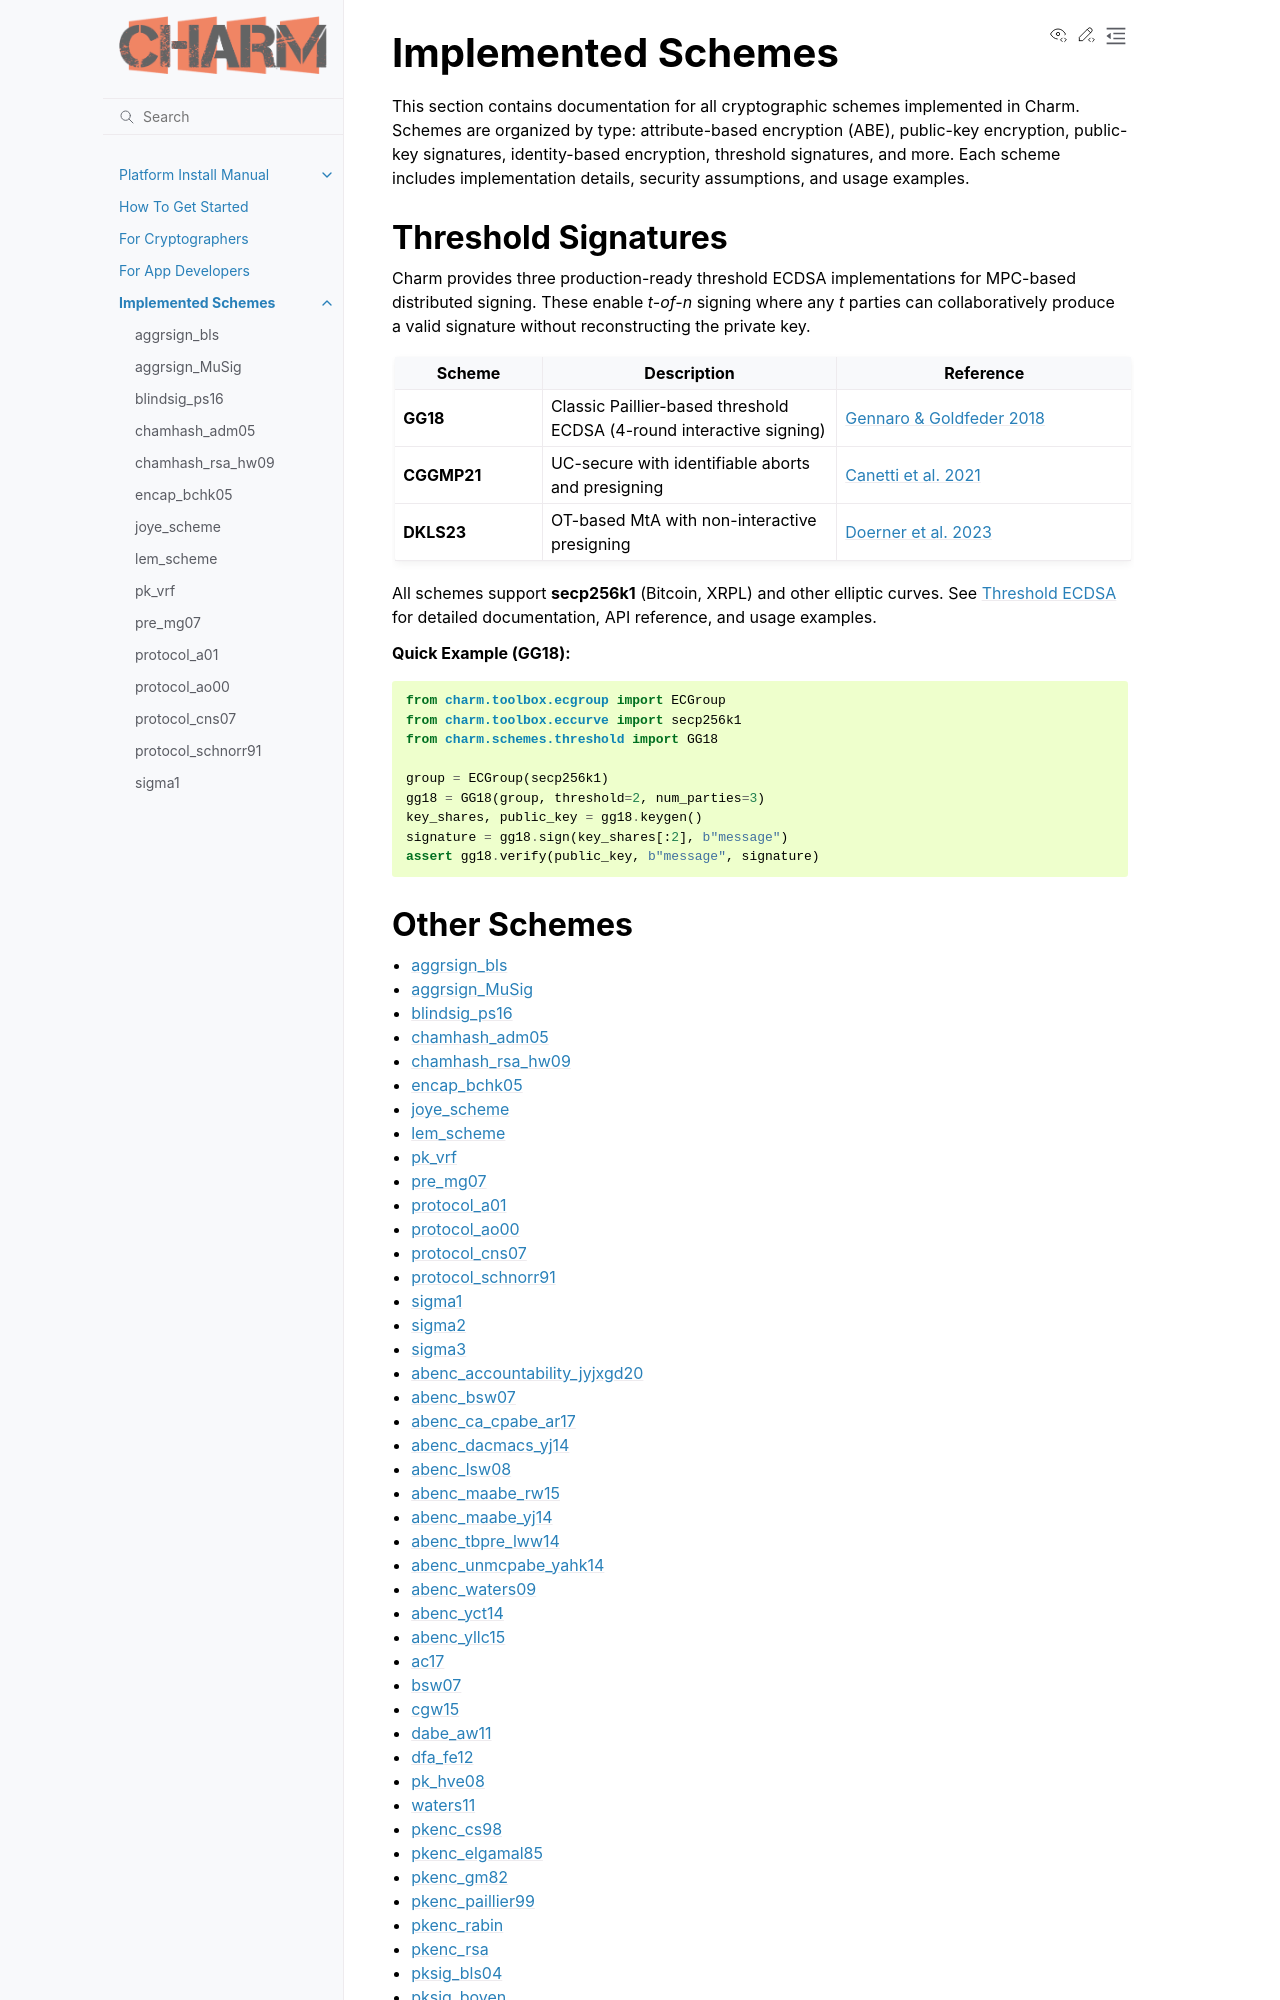

repository: JHUISI/charm · page: schemes.html · generator: sphinx

.. _schemes:

Implemented Schemes
-----------------------------------------

.. sectionauthor:: J. Ayo Akinyele

This section contains documentation for all cryptographic schemes implemented in Charm.
Schemes are organized by type: attribute-based encryption (ABE), public-key encryption,
public-key signatures, identity-based encryption, threshold signatures, and more.
Each scheme includes implementation details, security assumptions, and usage examples.

Threshold Signatures
^^^^^^^^^^^^^^^^^^^^

Charm provides three production-ready threshold ECDSA implementations for MPC-based
distributed signing. These enable *t-of-n* signing where any *t* parties can
collaboratively produce a valid signature without reconstructing the private key.

.. list-table::
   :header-rows: 1
   :widths: 20 40 40

   * - Scheme
     - Description
     - Reference
   * - **GG18**
     - Classic Paillier-based threshold ECDSA (4-round interactive signing)
     - `Gennaro & Goldfeder 2018 <https://eprint.iacr.org/2019/114.pdf>`_
   * - **CGGMP21**
     - UC-secure with identifiable aborts and presigning
     - `Canetti et al. 2021 <https://eprint.iacr.org/2021/060>`_
   * - **DKLS23**
     - OT-based MtA with non-interactive presigning
     - `Doerner et al. 2023 <https://eprint.iacr.org/2023/765>`_

All schemes support **secp256k1** (Bitcoin, XRPL) and other elliptic curves.
See :doc:`threshold` for detailed documentation, API reference, and usage examples.

**Quick Example (GG18):**

.. code-block:: python

    from charm.toolbox.ecgroup import ECGroup
    from charm.toolbox.eccurve import secp256k1
    from charm.schemes.threshold import GG18

    group = ECGroup(secp256k1)
    gg18 = GG18(group, threshold=2, num_parties=3)
    key_shares, public_key = gg18.keygen()
    signature = gg18.sign(key_shares[:2], b"message")
    assert gg18.verify(public_key, b"message", signature)
